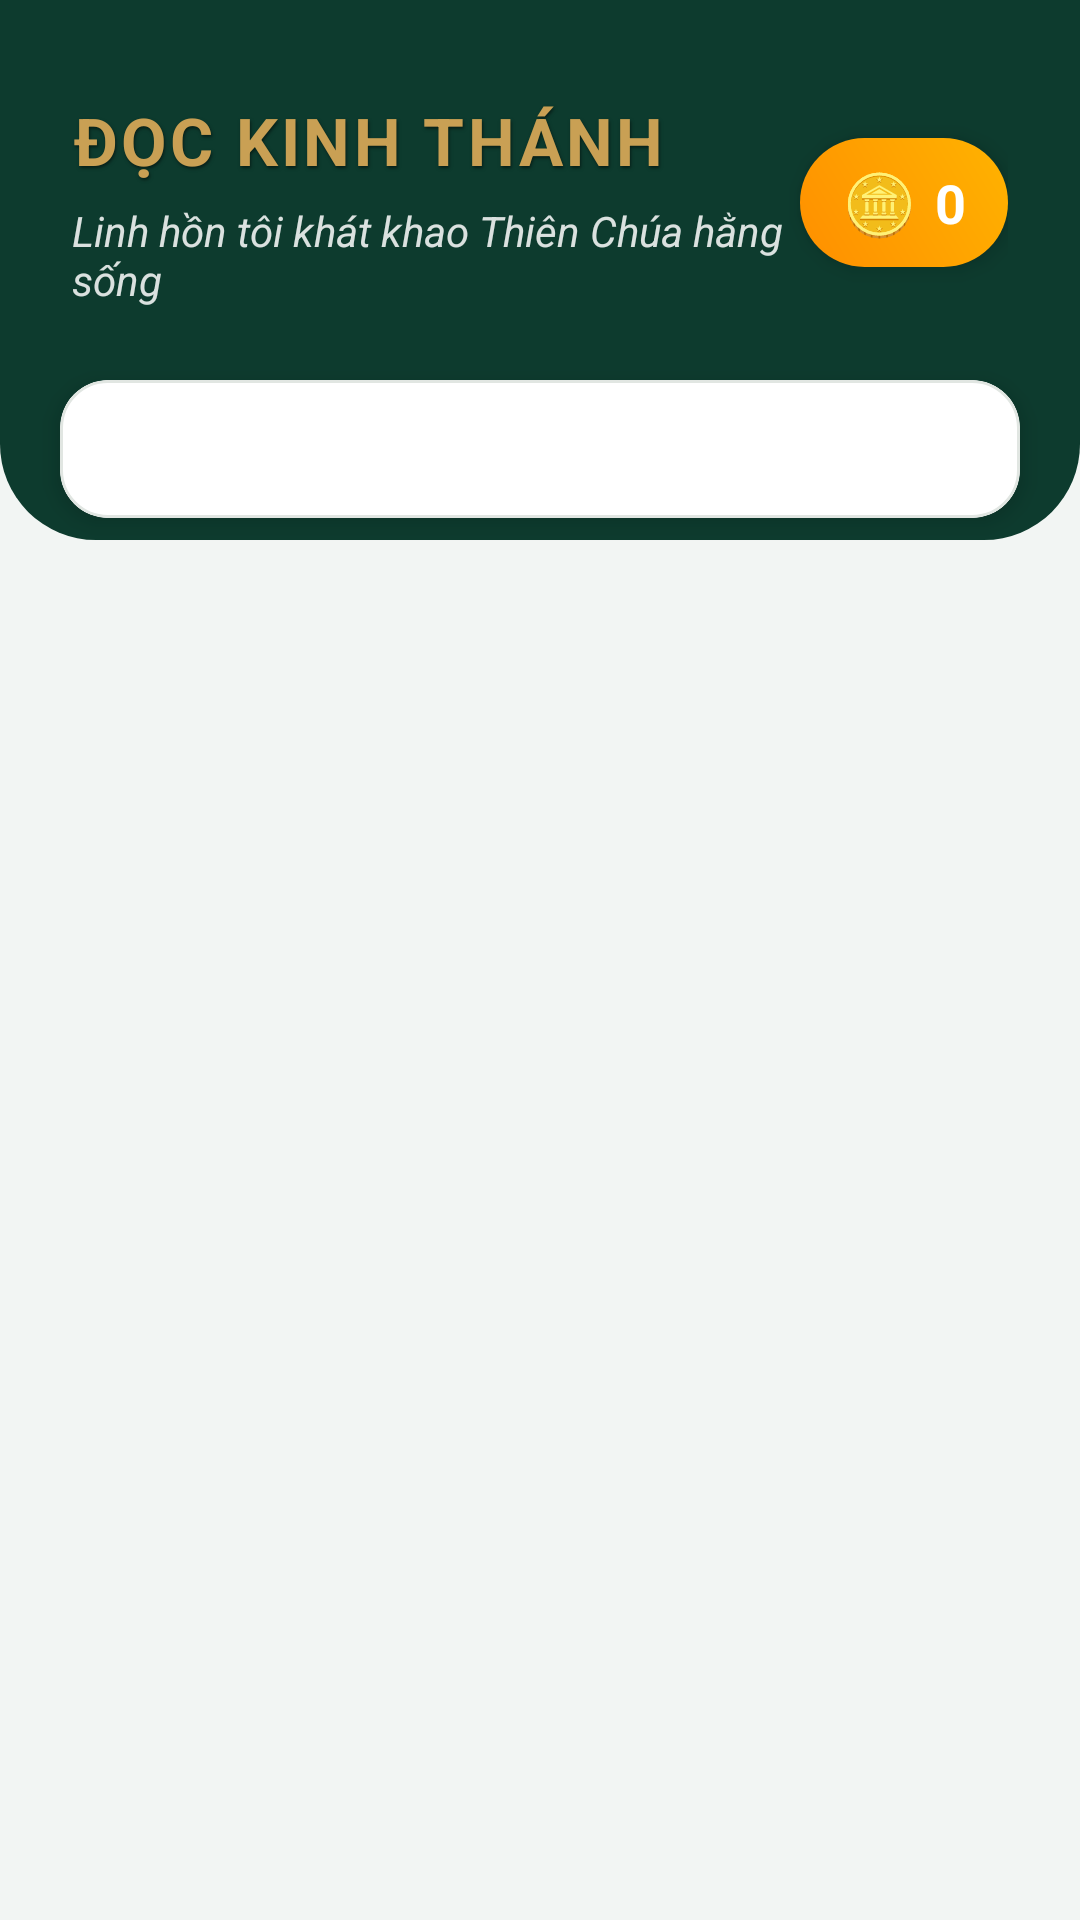

Android layout source for this screen:
<!-- AndroidManifest.xml: application theme Theme.Triava -->
<!-- res/layout/fragment_bible.xml -->
<?xml version="1.0" encoding="utf-8"?>
<androidx.constraintlayout.widget.ConstraintLayout xmlns:android="http://schemas.android.com/apk/res/android"
    xmlns:app="http://schemas.android.com/apk/res-auto"
    android:layout_width="match_parent"
    android:layout_height="match_parent"
    android:background="@color/background_light">

    
    <View
        android:layout_width="match_parent"
        android:layout_height="180dp"
        android:background="@drawable/bg_lobby_header"
        app:layout_constraintTop_toTopOf="parent" />

    
    <androidx.constraintlayout.widget.ConstraintLayout
        android:id="@+id/layout_header_text"
        android:layout_width="match_parent"
        android:layout_height="wrap_content"
        android:paddingHorizontal="24dp"
        android:paddingTop="32dp"
        app:layout_constraintTop_toTopOf="parent">

        <TextView
            android:id="@+id/tv_header_title"
            android:layout_width="0dp"
            android:layout_height="wrap_content"
            android:text="ĐỌC KINH THÁNH"
            android:textColor="@color/gold_gold"
            android:textSize="22sp"
            android:textStyle="bold"
            android:letterSpacing="0.05"
            android:shadowColor="#80000000"
            android:shadowDx="1"
            android:shadowDy="2"
            android:shadowRadius="2"
            app:layout_constraintStart_toStartOf="parent"
            app:layout_constraintTop_toTopOf="parent"
            app:layout_constraintEnd_toStartOf="@id/layout_coins" />

        <TextView
            android:id="@+id/tv_header_subtitle"
            android:layout_width="0dp"
            android:layout_height="wrap_content"
            android:layout_marginTop="6dp"
            android:text="Linh hồn tôi khát khao Thiên Chúa hằng sống"
            android:textColor="@color/white"
            android:alpha="0.85"
            android:textSize="14sp"
            android:textStyle="italic"
            app:layout_constraintStart_toStartOf="parent"
            app:layout_constraintTop_toBottomOf="@id/tv_header_title"
            app:layout_constraintEnd_toStartOf="@id/layout_coins" />

        
        <LinearLayout
            android:id="@+id/layout_coins"
            android:layout_width="wrap_content"
            android:layout_height="wrap_content"
            android:background="@drawable/bg_coins_badge"
            android:orientation="horizontal"
            android:gravity="center_vertical"
            android:paddingHorizontal="14dp"
            android:paddingVertical="8dp"
            android:elevation="4dp"
            app:layout_constraintEnd_toEndOf="parent"
            app:layout_constraintTop_toTopOf="parent"
            app:layout_constraintBottom_toBottomOf="parent">

            <TextView
                android:layout_width="wrap_content"
                android:layout_height="wrap_content"
                android:text="🪙"
                android:textSize="20sp" />

            <TextView
                android:id="@+id/tv_user_coins"
                android:layout_width="wrap_content"
                android:layout_height="wrap_content"
                android:layout_marginStart="6dp"
                android:text="0"
                android:textColor="#FFFFFF"
                android:textSize="18sp"
                android:textStyle="bold" />
        </LinearLayout>

    </androidx.constraintlayout.widget.ConstraintLayout>

    
    <com.google.android.material.card.MaterialCardView
        android:id="@+id/card_tab"
        android:layout_width="match_parent"
        android:layout_height="wrap_content"
        android:layout_marginHorizontal="20dp"
        android:layout_marginTop="24dp"
        app:cardBackgroundColor="@color/background_card"
        app:cardCornerRadius="16dp"
        app:cardElevation="4dp"
        app:strokeColor="@color/divider"
        app:strokeWidth="1dp"
        app:layout_constraintTop_toBottomOf="@id/layout_header_text">

        <com.google.android.material.tabs.TabLayout
            android:id="@+id/tab_layout"
            android:layout_width="match_parent"
            android:layout_height="46dp"
            android:background="@android:color/transparent"
            app:tabIndicatorColor="@color/gold_gold"
            app:tabSelectedTextColor="@color/primary_blue"
            app:tabTextColor="@color/text_muted"
            app:tabIndicatorGravity="bottom"
            app:tabIndicatorHeight="3dp" />

    </com.google.android.material.card.MaterialCardView>

    
    <androidx.recyclerview.widget.RecyclerView
        android:id="@+id/recycler_books"
        android:layout_width="match_parent"
        android:layout_height="0dp"
        android:layout_marginTop="12dp"
        android:clipToPadding="false"
        android:paddingHorizontal="12dp"
        android:paddingBottom="24dp"
        app:layout_constraintBottom_toBottomOf="parent"
        app:layout_constraintTop_toBottomOf="@id/card_tab" />

</androidx.constraintlayout.widget.ConstraintLayout>
<!-- resources referenced by this layout -->
<resources>
  <color name="background_card">#FFFFFF</color>
  <color name="background_light">#F2F5F3</color>
  <color name="divider">#E1E6E2</color>
  <color name="gold_gold">#C9A054</color>
  <color name="primary_blue">#0D3B2E</color>
  <color name="text_muted">#526E60</color>
  <color name="white">#FFFFFFFF</color>
  <!-- drawable bg_coins_badge (drawable) -->
  <?xml version="1.0" encoding="utf-8"?>
  <shape xmlns:android="http://schemas.android.com/apk/res/android">
      <gradient
          android:angle="45"
          android:endColor="#FFB300"
          android:startColor="#FF8F00" />
      <corners android:radius="24dp" />
  </shape>
  <!-- drawable bg_lobby_header (drawable) -->
  <?xml version="1.0" encoding="utf-8"?>
  <shape xmlns:android="http://schemas.android.com/apk/res/android"
      android:shape="rectangle">
      <solid android:color="@color/primary_blue" />
      <corners
          android:bottomLeftRadius="32dp"
          android:bottomRightRadius="32dp" />
  </shape>
  <style name="Theme.Triava" parent="Base.Theme.Triava" />
  <style name="Base.Theme.Triava" parent="Theme.Material3.DayNight.NoActionBar">
          
          
      </style>
</resources>
